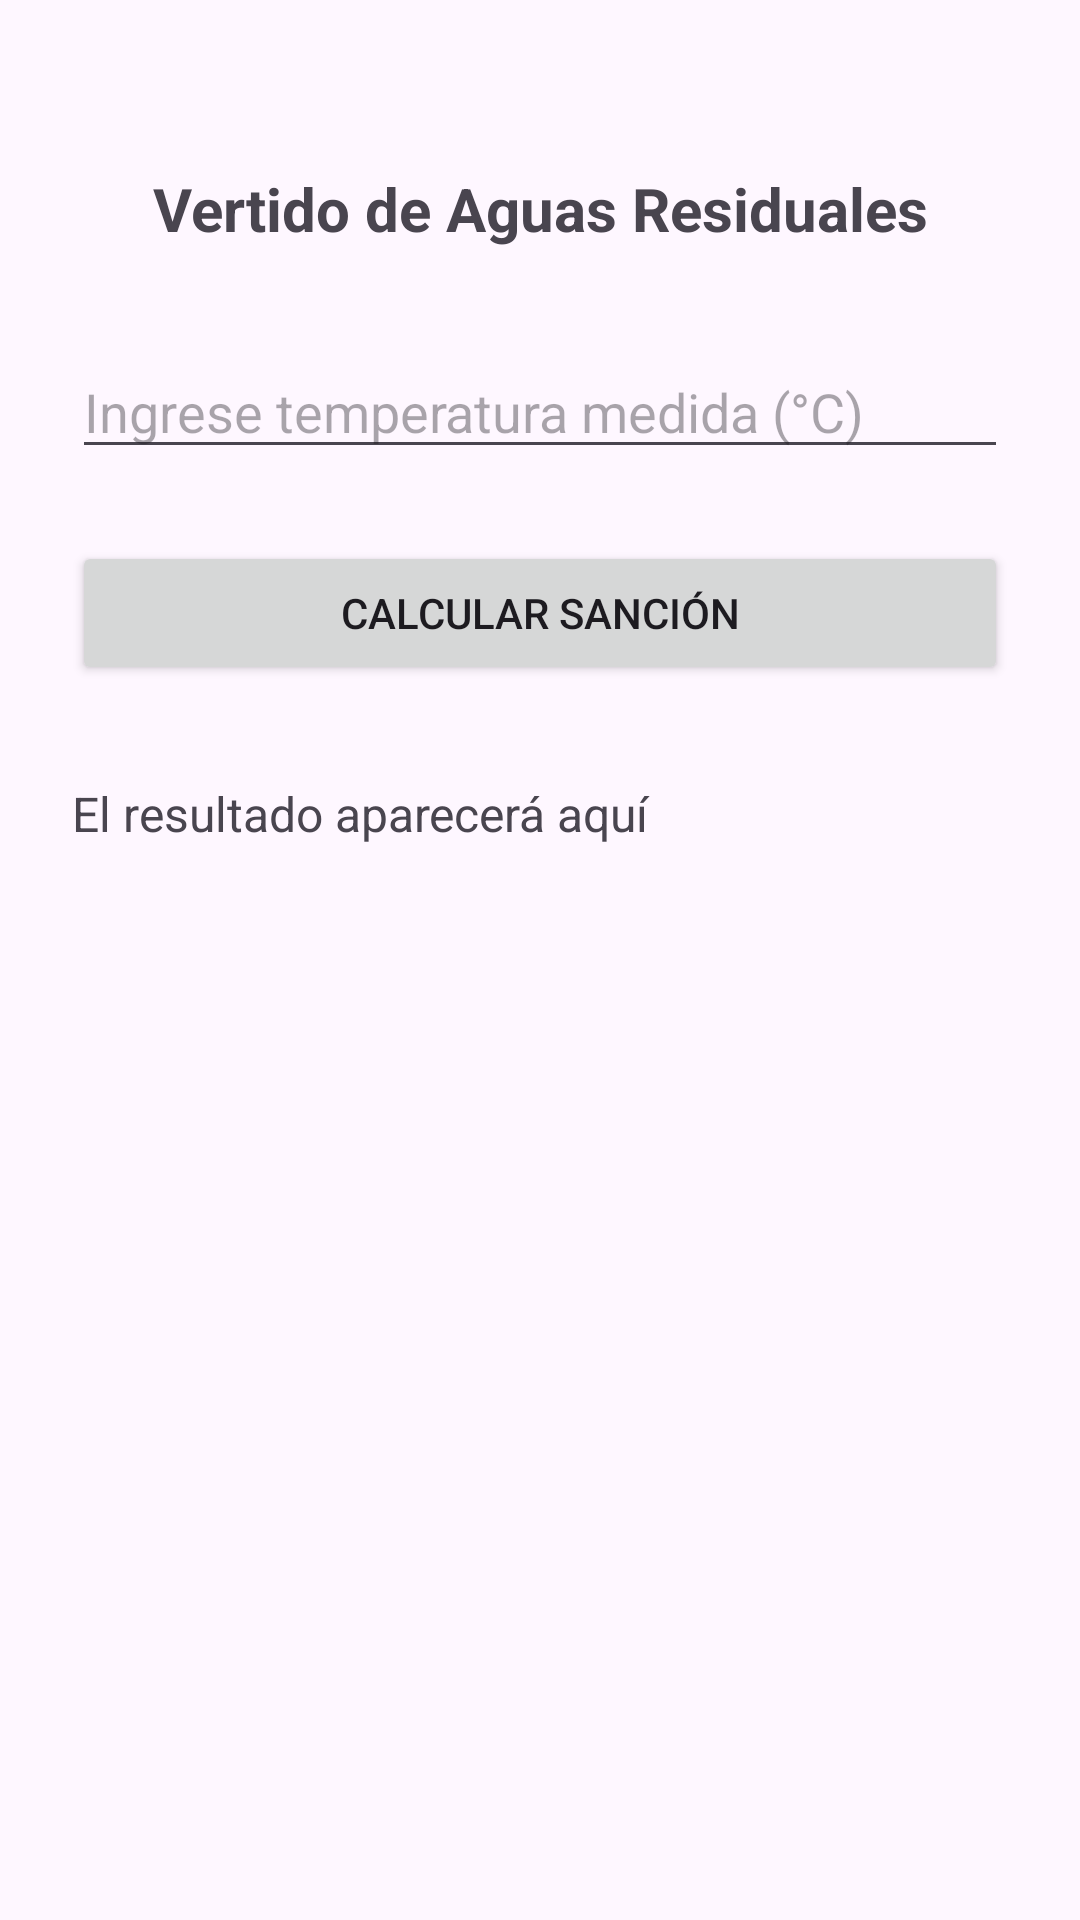

Produce the Android XML layout that renders to this screen, including the resource entries it uses.
<!-- AndroidManifest.xml: application theme Theme.AppGrupo1AppGrupo1 -->
<!-- res/layout/activity_pregunta7.xml -->
<?xml version="1.0" encoding="utf-8"?>
<androidx.constraintlayout.widget.ConstraintLayout
    xmlns:android="http://schemas.android.com/apk/res/android"
    xmlns:app="http://schemas.android.com/apk/res-auto"
    xmlns:tools="http://schemas.android.com/tools"
    android:layout_width="match_parent"
    android:layout_height="match_parent"
    android:padding="24dp"
    tools:context=".Pregunta7Activity">

    <TextView
        android:id="@+id/tvTitulo"
        android:layout_width="0dp"
        android:layout_height="wrap_content"
        android:text="Vertido de Aguas Residuales"
        android:textSize="20sp"
        android:textStyle="bold"
        android:textAlignment="center"
        app:layout_constraintTop_toTopOf="parent"
        app:layout_constraintStart_toStartOf="parent"
        app:layout_constraintEnd_toEndOf="parent"
        android:layout_marginTop="32dp" />

    <EditText
        android:id="@+id/etTemperatura"
        android:layout_width="0dp"
        android:layout_height="wrap_content"
        android:hint="Ingrese temperatura medida (°C)"
        android:inputType="numberDecimal"
        app:layout_constraintTop_toBottomOf="@id/tvTitulo"
        app:layout_constraintStart_toStartOf="parent"
        app:layout_constraintEnd_toEndOf="parent"
        android:layout_marginTop="32dp" />

    <Button
        android:id="@+id/btnCalcular"
        android:layout_width="0dp"
        android:layout_height="wrap_content"
        android:text="Calcular Sanción"
        app:layout_constraintTop_toBottomOf="@id/etTemperatura"
        app:layout_constraintStart_toStartOf="parent"
        app:layout_constraintEnd_toEndOf="parent"
        android:layout_marginTop="24dp" />

    <TextView
        android:id="@+id/tvResultado"
        android:layout_width="0dp"
        android:layout_height="wrap_content"
        android:text="El resultado aparecerá aquí"
        android:textSize="16sp"
        app:layout_constraintTop_toBottomOf="@id/btnCalcular"
        app:layout_constraintStart_toStartOf="parent"
        app:layout_constraintEnd_toEndOf="parent"
        android:layout_marginTop="32dp" />

</androidx.constraintlayout.widget.ConstraintLayout>
<!-- resources referenced by this layout -->
<resources>
  <style name="Theme.AppGrupo1AppGrupo1" parent="Base.Theme.AppGrupo1AppGrupo1" />
  <style name="Base.Theme.AppGrupo1AppGrupo1" parent="Theme.Material3.DayNight.NoActionBar">
          
          
      </style>
</resources>
